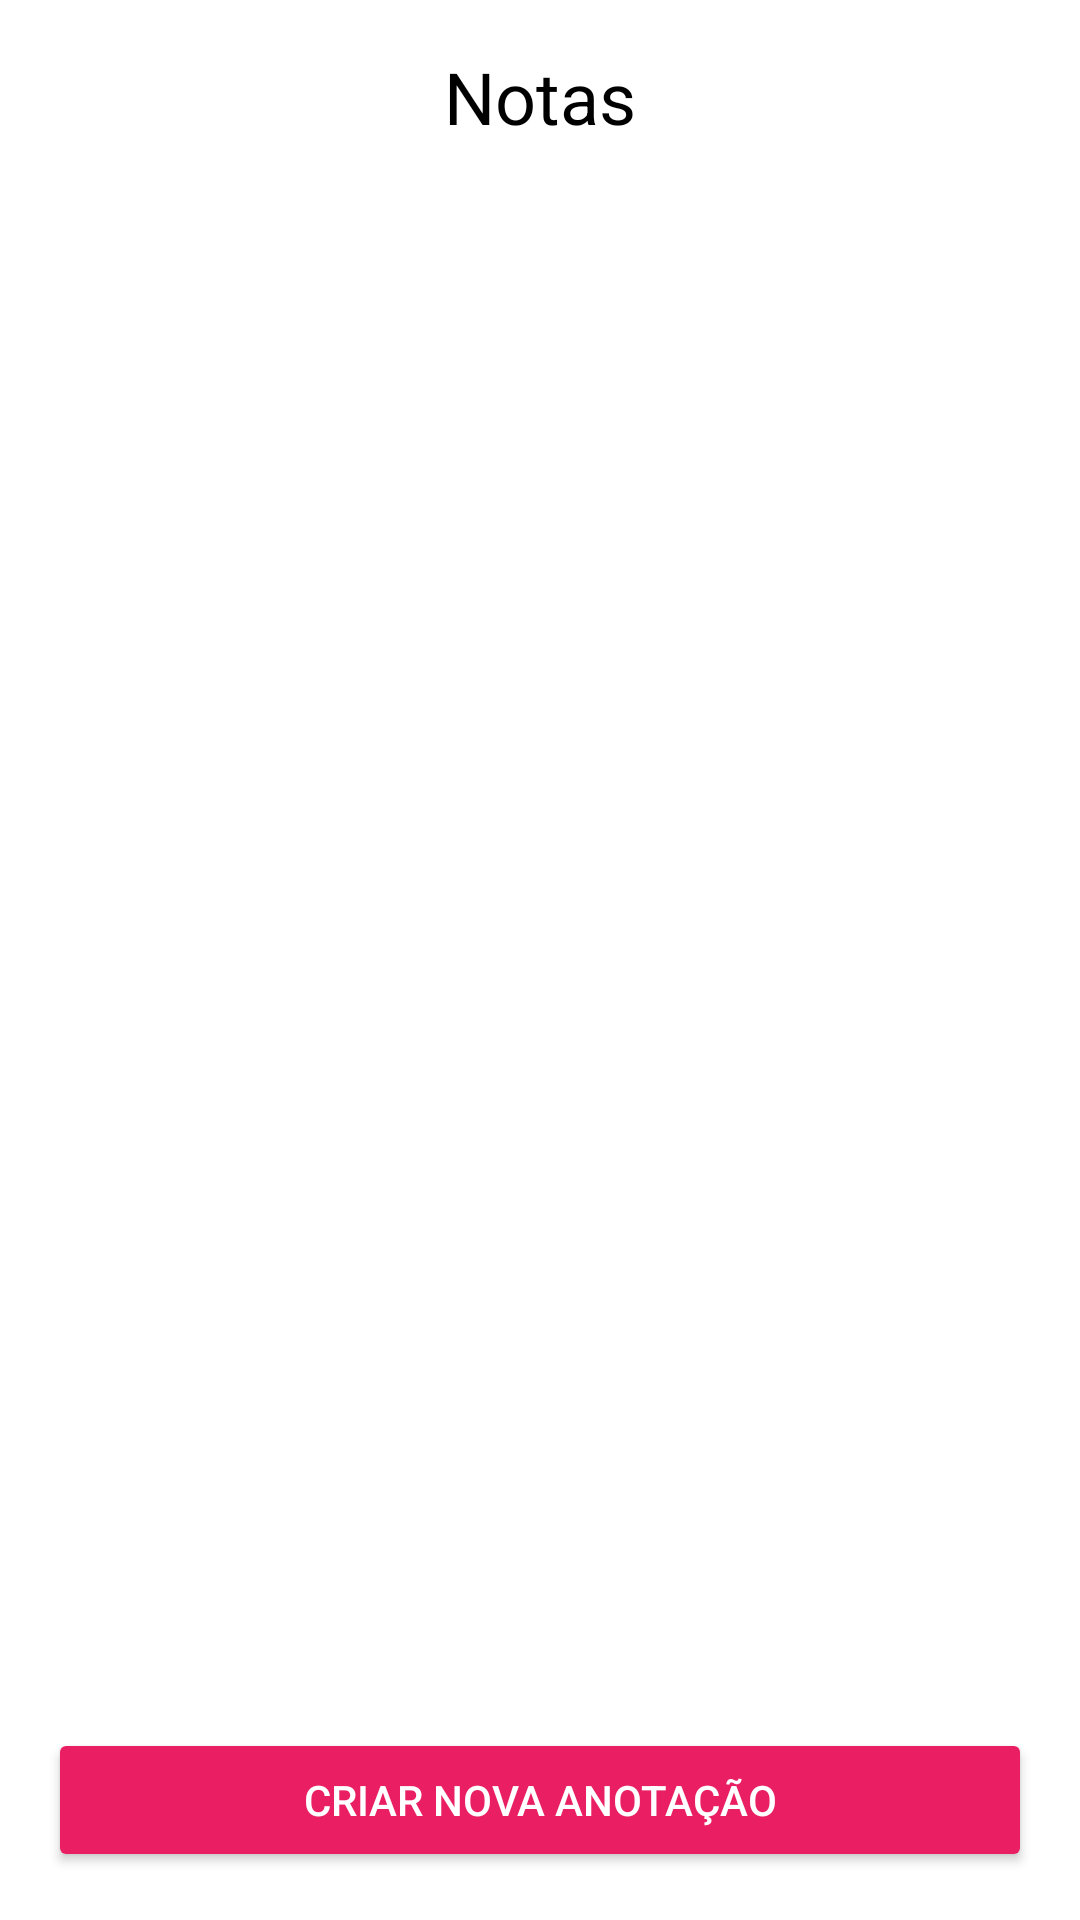

Write the Android layout XML for this screen, with the resource values it uses.
<!-- AndroidManifest.xml: application theme Theme.AnotaAi -->
<!-- res/layout/activity_tela_inicial.xml -->
<?xml version="1.0" encoding="utf-8"?>
<LinearLayout xmlns:android="http://schemas.android.com/apk/res/android"
    xmlns:tools="http://schemas.android.com/tools"
    android:id="@+id/activity_tela_inicial"
    android:layout_width="match_parent"
    android:layout_height="match_parent"
    android:background="@color/white"
    android:orientation="vertical"
    android:paddingLeft="16dp"
    android:paddingTop="16dp"
    android:paddingRight="16dp"
    android:paddingBottom="16dp"
    tools:context="com.ap.AnotaAi.TelaInicial">

    <TextView
        android:id="@+id/titulo"
        android:layout_width="fill_parent"
        android:layout_height="wrap_content"
        android:gravity="center"
        android:text="Notas"
        android:textColor="@color/black"
        android:textSize="24dp" />

    <Space
        android:layout_width="match_parent"
        android:layout_height="15dp"
        android:layout_gravity="center" />

    <ListView
        android:id="@+id/listaDeNotas"
        android:layout_width="match_parent"
        android:layout_height="200dp"
        android:layout_weight="0.92"
        android:textColor="@color/black" />

    <Button
        android:id="@+id/botaoCriarAnotacao"
        android:layout_width="match_parent"
        android:layout_height="wrap_content"
        android:backgroundTint="#E91E63"
        android:onClick="abrirTelaCriarNovaAnotacao"
        android:text="CRIAR NOVA ANOTAÇÃO"
        android:textColor="@color/white"/>

</LinearLayout>
<!-- resources referenced by this layout -->
<resources>
  <style name="Theme.AnotaAi" parent="Theme.MaterialComponents.DayNight.DarkActionBar">
          
          <item name="colorPrimary">@color/purple_500</item>
          <item name="colorPrimaryVariant">@color/purple_700</item>
          <item name="colorOnPrimary">@color/white</item>
          
          <item name="colorSecondary">@color/teal_200</item>
          <item name="colorSecondaryVariant">@color/teal_700</item>
          <item name="colorOnSecondary">@color/black</item>
          
          <item name="android:statusBarColor" tools:targetApi="l">?attr/colorPrimaryVariant</item>
          
      </style>
  <!-- not gathered from this repository: default colours our renderer supplied (Android Studio template values) -->
  <color name="purple_500">#FF6200EE</color>
  <color name="purple_700">#FF3700B3</color>
  <color name="teal_200">#FF03DAC5</color>
  <color name="teal_700">#FF018786</color>
  <color name="black">#FF000000</color>
  <color name="white">#FFFFFFFF</color>
</resources>
